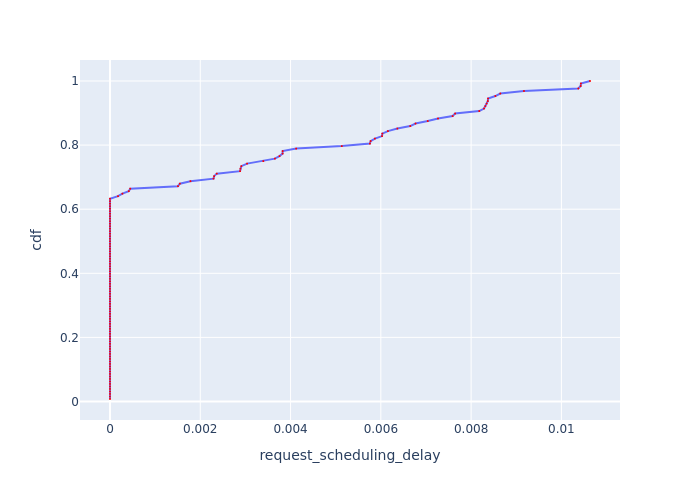

The file beside this chart, header and first rows:
, Request Id, request_scheduling_delay, cdf
0, 1, 0.0, 0.007812
1, 0, 0.0, 0.01562
2, 2, 0.0, 0.02344
3, 3, 0.0, 0.03125
6, 6, 0.0, 0.03906
7, 7, 0.0, 0.04688
9, 8, 0.0, 0.05469
11, 11, 0.0, 0.0625
15, 15, 0.0, 0.07031
18, 18, 0.0, 0.07812
19, 19, 0.0, 0.08594
20, 20, 0.0, 0.09375
22, 22, 0.0, 0.1016
23, 23, 0.0, 0.1094
24, 24, 0.0, 0.1172
25, 25, 0.0, 0.125
26, 26, 0.0, 0.1328
27, 27, 0.0, 0.1406
30, 30, 0.0, 0.1484
31, 31, 0.0, 0.1562
32, 32, 0.0, 0.1641
33, 33, 0.0, 0.1719
34, 34, 0.0, 0.1797
35, 35, 0.0, 0.1875
36, 36, 0.0, 0.1953
38, 38, 0.0, 0.2031
39, 39, 0.0, 0.2109
40, 40, 0.0, 0.2188
43, 43, 0.0, 0.2266
53, 53, 0.0, 0.2344
54, 54, 0.0, 0.2422
55, 55, 0.0, 0.25
56, 56, 0.0, 0.2578
59, 59, 0.0, 0.2656
60, 60, 0.0, 0.2734
61, 61, 0.0, 0.2812
62, 62, 0.0, 0.2891
63, 63, 0.0, 0.2969
64, 64, 0.0, 0.3047
65, 65, 0.0, 0.3125
66, 66, 0.0, 0.3203
67, 67, 0.0, 0.3281
71, 71, 0.0, 0.3359
72, 72, 0.0, 0.3438
74, 74, 0.0, 0.3516
75, 75, 0.0, 0.3594
76, 76, 0.0, 0.3672
77, 77, 0.0, 0.375
78, 78, 0.0, 0.3828
79, 79, 0.0, 0.3906
83, 83, 0.0, 0.3984
84, 84, 0.0, 0.4062
86, 86, 0.0, 0.4141
87, 87, 0.0, 0.4219
88, 88, 0.0, 0.4297
91, 91, 0.0, 0.4375
94, 94, 0.0, 0.4453
95, 95, 0.0, 0.4531
96, 96, 0.0, 0.4609
97, 97, 0.0, 0.4688
... 68 more rows
